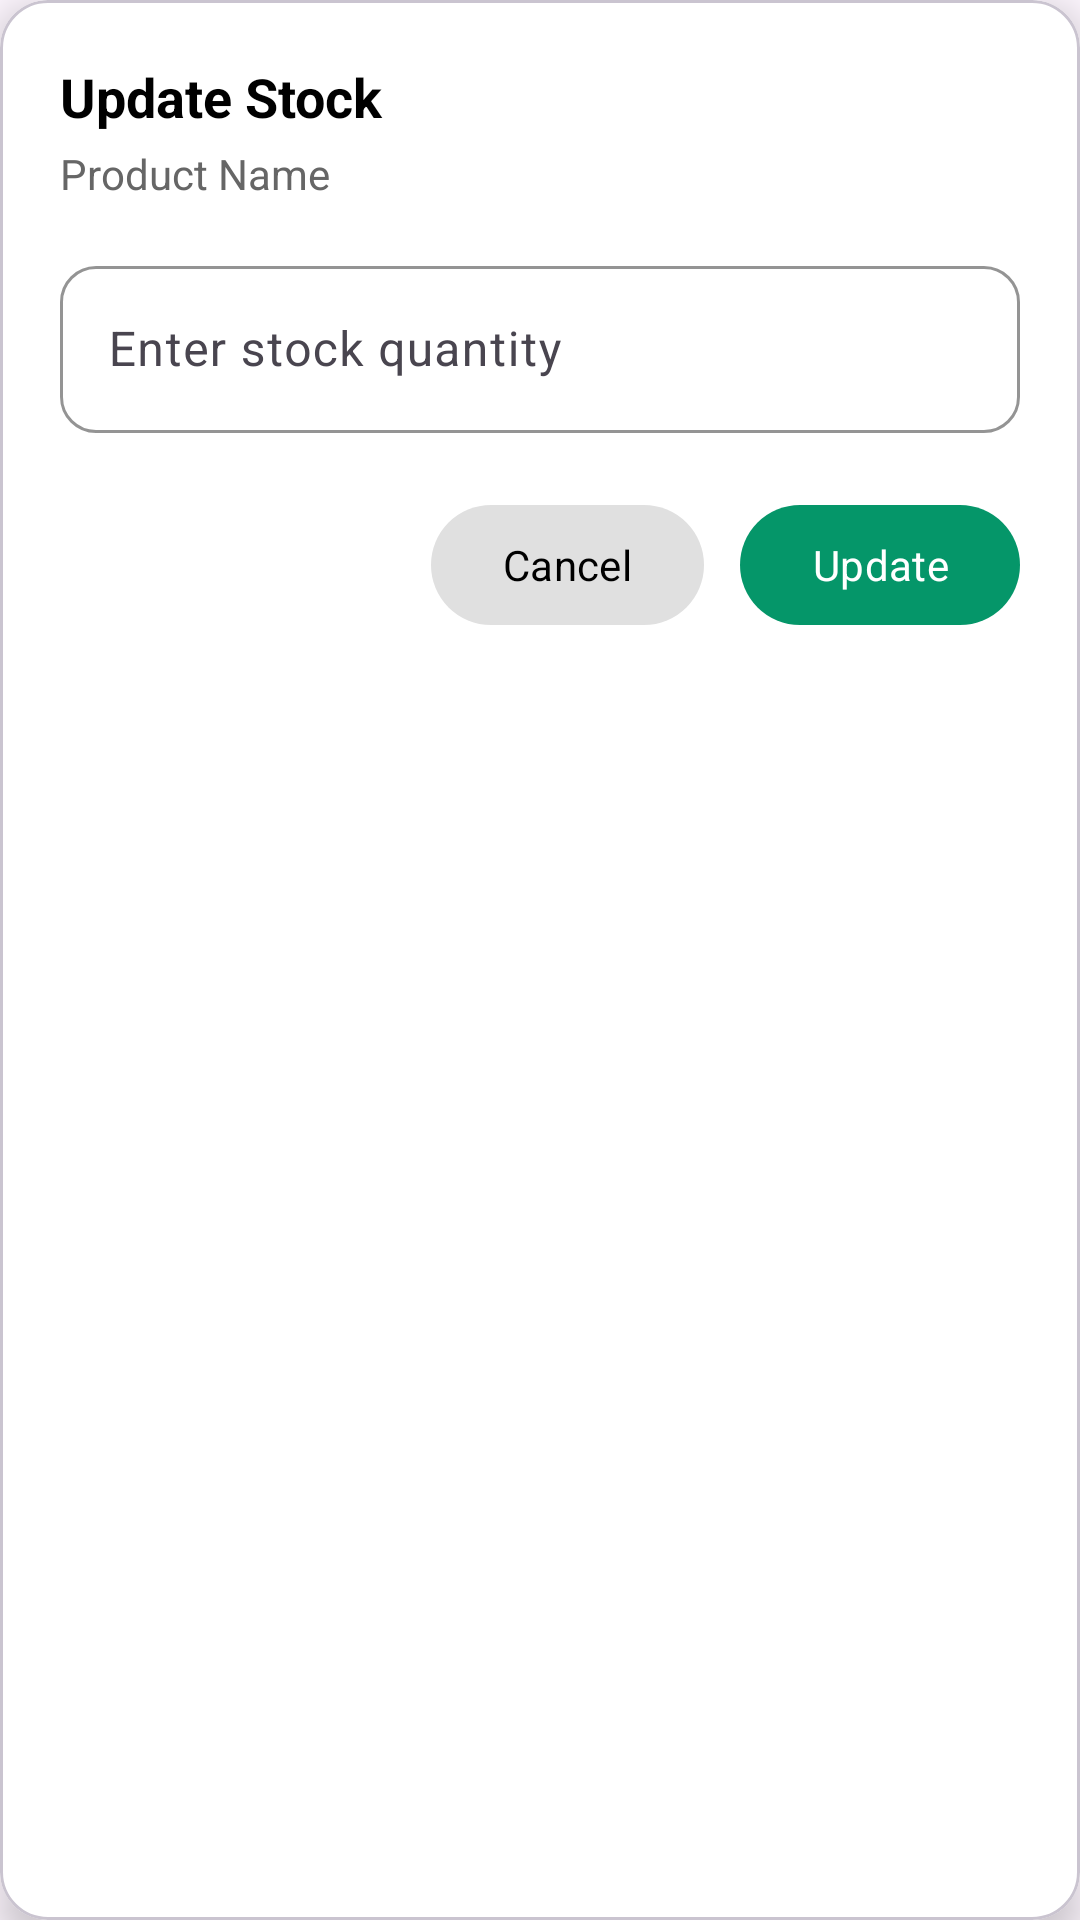

Android layout source for this screen:
<!-- AndroidManifest.xml: application theme Theme.POS -->
<!-- res/layout/dialog_update_stock.xml -->
<?xml version="1.0" encoding="utf-8"?>
<com.google.android.material.card.MaterialCardView
    xmlns:android="http://schemas.android.com/apk/res/android"
    xmlns:app="http://schemas.android.com/apk/res-auto"
    android:layout_width="match_parent"
    android:layout_height="wrap_content"
    android:layout_margin="20dp"
    app:cardCornerRadius="16dp"
    app:cardBackgroundColor="@color/white"
    app:cardElevation="8dp">

    <LinearLayout
        android:layout_width="match_parent"
        android:layout_height="wrap_content"
        android:orientation="vertical"
        android:padding="20dp">

        
        <TextView
            android:id="@+id/tvTitle"
            android:layout_width="wrap_content"
            android:layout_height="wrap_content"
            android:text="Update Stock"
            android:textSize="18sp"
            android:textStyle="bold"
            android:textColor="@android:color/black"/>

        
        <TextView
            android:id="@+id/tvProductName"
            android:layout_width="wrap_content"
            android:layout_height="wrap_content"
            android:text="Product Name"
            android:textSize="14sp"
            android:textColor="#666"
            android:layout_marginTop="4dp"/>

        
        <com.google.android.material.textfield.TextInputLayout
            android:layout_width="match_parent"
            android:layout_height="wrap_content"
            android:layout_marginTop="16dp"
            app:boxBackgroundMode="outline"
            app:boxStrokeColor="@color/light_green"
            app:hintTextColor="@color/light_green"
            app:boxCornerRadiusTopStart="12dp"
            app:boxCornerRadiusTopEnd="12dp"
            app:boxCornerRadiusBottomStart="12dp"
            app:boxCornerRadiusBottomEnd="12dp">

            <com.google.android.material.textfield.TextInputEditText
                android:id="@+id/etStock"
                android:layout_width="match_parent"
                android:layout_height="wrap_content"
                android:inputType="number"
                android:textColor="@color/black"
                android:hint="Enter stock quantity"/>
        </com.google.android.material.textfield.TextInputLayout>

        
        <LinearLayout
            android:layout_width="match_parent"
            android:layout_height="wrap_content"
            android:orientation="horizontal"
            android:gravity="end"
            android:layout_marginTop="20dp">

            <com.google.android.material.button.MaterialButton
                android:id="@+id/btnCancel"
                android:layout_width="wrap_content"
                android:layout_height="wrap_content"
                android:text="Cancel"
                app:backgroundTint="#E0E0E0"
                android:textColor="@android:color/black"/>

            <com.google.android.material.button.MaterialButton
                android:id="@+id/btnUpdate"
                android:layout_width="wrap_content"
                android:layout_height="wrap_content"
                android:text="Update"
                android:layout_marginStart="12dp"
                app:backgroundTint="#059669"
                android:textColor="@android:color/white"/>
        </LinearLayout>

    </LinearLayout>
</com.google.android.material.card.MaterialCardView>
<!-- resources referenced by this layout -->
<resources>
  <color name="black">#FF000000</color>
  <color name="light_green">#0FA958</color>
  <color name="white">#FFFFFFFF</color>
  <style name="Theme.POS" parent="Base.Theme.POS" />
  <style name="Base.Theme.POS" parent="Theme.Material3.DayNight.NoActionBar">
          <item name="android:fontFamily">sans-serif</item>
      </style>
</resources>
